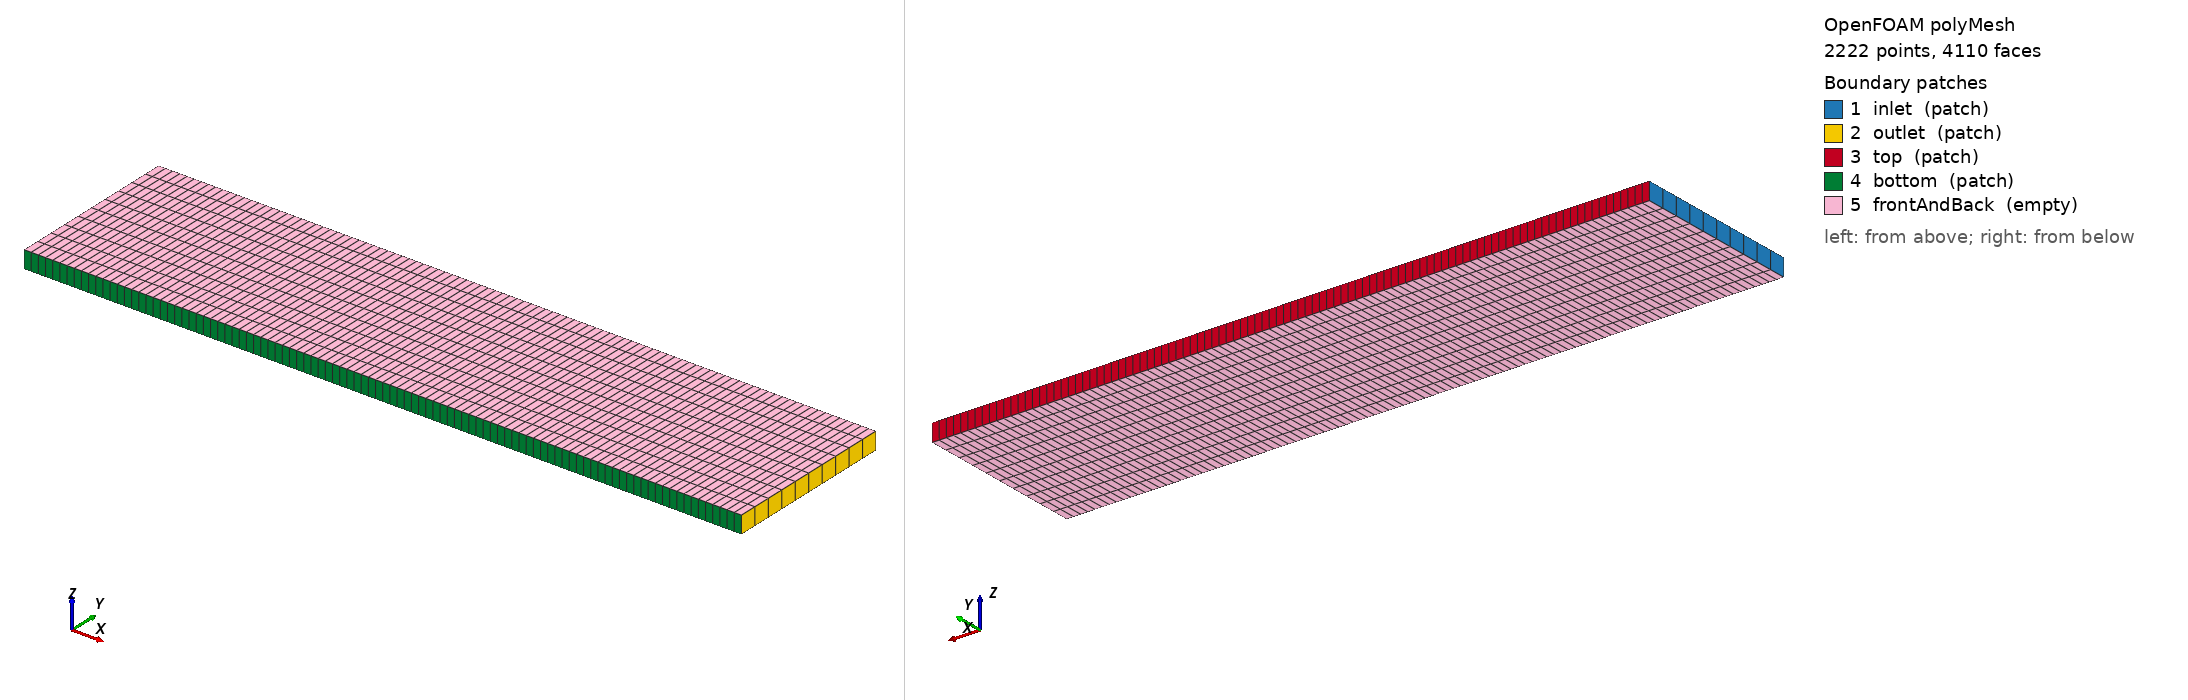

OpenFOAM case: the committed polyMesh, 2222 points, 4110 faces. Boundary patches (legend numbers): 1 inlet (patch), 2 outlet (patch), 3 top (patch), 4 bottom (patch), 5 frontAndBack (empty). Left view from above one corner, right view from below the opposite corner. Boundary conditions: 4 field file(s) under 0/; 5 of 5 drawn patches have an entry in a shipped field file.

=== constant/polyMesh/boundary ===
/*--------------------------------*- C++ -*----------------------------------*\
  =========                 |
  \\      /  F ield         | OpenFOAM: The Open Source CFD Toolbox
   \\    /   O peration     | Website:  https://openfoam.org
    \\  /    A nd           | Version:  10
     \\/     M anipulation  |
\*---------------------------------------------------------------------------*/
FoamFile
{
    format      ascii;
    class       polyBoundaryMesh;
    location    "constant/polyMesh";
    object      boundary;
}
// * * * * * * * * * * * * * * * * * * * * * * * * * * * * * * * * * * * * * //

5
(
    inlet
    {
        type            patch;
        nFaces          10;
        startFace       1890;
    }
    outlet
    {
        type            patch;
        nFaces          10;
        startFace       1900;
    }
    top
    {
        type            patch;
        nFaces          100;
        startFace       1910;
    }
    bottom
    {
        type            patch;
        nFaces          100;
        startFace       2010;
    }
    frontAndBack
    {
        type            empty;
        inGroups        List<word> 1(empty);
        nFaces          2000;
        startFace       2110;
    }
)

// ************************************************************************* //


=== system/blockMeshDict ===
FoamFile
{
    version     2.0;
    format      ascii;
    class       dictionary;
    object      blockMeshDict;
}

// Convert to meters
scale   1;

// Geometry: 4.1m (x) x 1.0m (y) x 0.1m (z)
// Inlet (x=0), Outlet (x=4.1), Bottom (y=0), Top (y=1.0)
// Front (z=0), Back (z=0.1)
// We use a simple rectangular mesh for the 2D simulation (extruded in z)

vertices
(
    (0 0 0)          // 0: Inlet Bottom
    (4.1 0 0)        // 1: Outlet Bottom
    (4.1 1 0)        // 2: Outlet Top
    (0 1 0)          // 3: Inlet Top
    (0 0 0.1)        // 4: Inlet Bottom (Back)
    (4.1 0 0.1)      // 5: Outlet Bottom (Back)
    (4.1 1 0.1)      // 6: Outlet Top (Back)
    (0 1 0.1)        // 7: Inlet Top (Back)
);

blocks
(
    hex (0 1 2 3 4 5 6 7) (100 10 1) simpleGrading (1 1 1)
);

edges
(
);

boundary
(
    inlet
    {
        type patch;
        faces
        (
            (0 3 7 4)
        );
    }
    outlet
    {
        type patch;
        faces
        (
            (1 2 6 5)
        );
    }
    top
    {
        type patch;
        faces
        (
            (3 2 6 7)
        );
    }
    bottom
    {
        type patch;
        faces
        (
            (0 1 5 4)
        );
    }
    frontAndBack
    {
        type empty;
        faces
        (
            (0 1 2 3)
            (4 5 6 7)
        );
    }
);

mergePatchPairs
(
);

=== system/controlDict ===
FoamFile
{
    version     2.0;
    format      ascii;
    class       dictionary;
    object      controlDict;
}

application     rhoCentralFoam;

startFrom       startTime;

startTime       0;

stopAt          endTime;

endTime         10;

deltaT          0.0025;

writeControl    timeStep;

writeInterval   400;

purgeWrite      0;

writeFormat     ascii;

writePrecision  16;

writeCompression off;

timeFormat      general;

timePrecision   6;

runTimeModifiable true;

functions
{
}

=== 0/T ===
FoamFile
{
    version     2.0;
    format      ascii;
    class       volScalarField;
    object      T;
}

dimensions      [0 0 0 1 0 0 0];

internalField   uniform 1;

boundaryField
{
    inlet
    {
        type            fixedValue;
        value           uniform 1;
    }

    outlet
    {
        type            zeroGradient;
    }

    top
    {
        type            fixedValue;
        value           uniform 1.25853;
    }

    bottom
    {
        type            fixedValue;
        value           uniform 1;
    }

    frontAndBack
    {
        type            empty;
    }
}

=== 0/U ===
FoamFile
{
    version     2.0;
    format      ascii;
    class       volVectorField;
    object      U;
}

dimensions      [0 1 -1 0 0 0 0];

internalField   uniform (2.9 0 0);

boundaryField
{
    inlet
    {
        type            fixedValue;
        value           uniform (2.9 0 0);
    }

    outlet
    {
        type            zeroGradient;
    }

    top
    {
        type            fixedValue;
        value           uniform (2.61933 -0.50632 0);
    }

    bottom
    {
        type            fixedValue;
        value           uniform (2.9 0 0);
    }

    frontAndBack
    {
        type            empty;
    }
}

=== 0/p ===
FoamFile
{
    version     2.0;
    format      ascii;
    class       volScalarField;
    object      p;
}

dimensions      [0 -1 -2 0 0 0 0];

internalField   uniform 1;

boundaryField
{
    inlet
    {
        type            fixedValue;
        value           uniform 1;
    }

    outlet
    {
        type            zeroGradient;
    }

    top
    {
        type            fixedValue;
        value           uniform 1.25853;
    }

    bottom
    {
        type            fixedValue;
        value           uniform 1;
    }

    frontAndBack
    {
        type            empty;
    }
}

=== 0/rho ===
FoamFile
{
    version     2.0;
    format      ascii;
    class       volScalarField;
    object      rho;
}

dimensions      [0 -3 0 0 0 0 0];

internalField   uniform 1;

boundaryField
{
    inlet
    {
        type            fixedValue;
        value           uniform 1;
    }

    outlet
    {
        type            zeroGradient;
    }

    top
    {
        type            fixedValue;
        value           uniform 1;
    }

    bottom
    {
        type            fixedValue;
        value           uniform 1;
    }

    frontAndBack
    {
        type            empty;
    }
}

Also in the case, not shown: constant/polyMesh/faces (numeric list); constant/polyMesh/neighbour (numeric list); constant/polyMesh/owner (numeric list); constant/polyMesh/points (numeric list).
